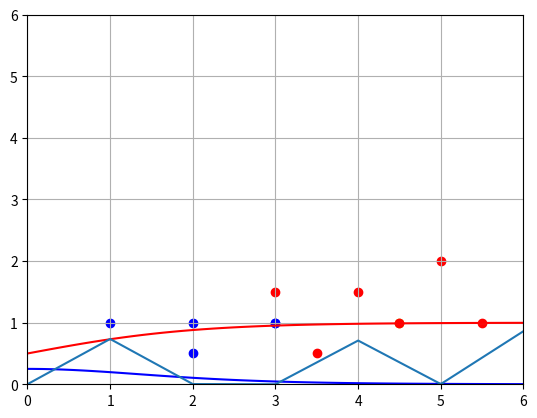

Recreate this plot in Python.

# coding: utf-8

# In[1]:

#get_ipython().run_line_magic('matplotlib', 'inline')
get_ipython().run_line_magic('matplotlib', 'auto')


# In[2]:


from matplotlib import pyplot as plt
import numpy as np


# In[3]:


data = [[3,1.5,1],
        [2,1,0],
        [4,1.5,1],
        [3,1,0],
        [3.5,0.5,1],
        [2,0.5,0],
        [5.5,1,1],
        [1,1,0]]

mystery_flower = [4.5, 1]


# In[4]:


# network
#    o       flower type
#   | \      w1, w2, b
#  o   o     length, width
w1 = np.random.rand()
w2 = np.random.rand()
b  = np.random.rand()


# In[5]:


def sigmoid(x):
    return 1/(1 + np.exp(-x))

def sigmoid_derivative(x):
    return sigmoid(x) * (1-sigmoid(x))


# In[6]:


T = np.linspace(-6,6,100)
plt.plot(T,sigmoid(T), c='r')
plt.plot(T,sigmoid_derivative(T), c='b')


# In[18]:


# scatter data
plt.axis([0,6,0,6])
plt.grid()
for i in range(len(data)):
    point = data[i]
    color = 'r'
    if point[2] == 0:
        color = 'b'
    plt.scatter(point[0], point[1], c=color)
    
plt.scatter(mystery_flower[0], mystery_flower[1], c='y')


# In[8]:


# training loop

learning_rate = 0.2
costs = []

for i in range(100000):
    random_index = np.random.randint(len(data))
    point = data[random_index]
    
    z = point[0] * w1 + point[1] * w2 + b
    prediction = sigmoid(z)
    
    target = point[2]
    # derivative of your cost function (see how far away we are)
    cost = np.square(prediction - target)

    costs.append(cost)
    
    # derivative part 
    # here we're taking the slope of the cost function (at specific values of b)
    # Cost function:
    dcost_pred = 2 * (prediction - target) #derivative_cost_prediction 
    dpred_dz = sigmoid_derivative(z) # derivative of derivative of prediction (?)
    
    dz_dw1 = point[0] #derivative for w1
    dz_dw2 = point[1] # derivative for w2
    dz_db  = 1 # derivative for b
    
    #dcost_dz = dcost_pred * dpred_dz
    
    # chain rule:
    # get all derivatives of the cost with respective to each of our parameters
    dcost_dw1 = dcost_pred * dpred_dz * dz_dw1
    dcost_dw2 = dcost_pred * dpred_dz * dz_dw2
    dcost_db  = dcost_pred * dpred_dz * dz_db
    
    # now calculate the learning rate with the slope. 
    w1 = w1 - learning_rate * dcost_dw1
    w2 = w2 - learning_rate * dcost_dw2
    b = b - learning_rate * dcost_db
    
plt.plot(costs)


# In[9]:



z = mystery_flower[0] * w1 + mystery_flower[1] * w2 + b
print(z)
pred = sigmoid(z)
pred


# In[27]:


import os

def which_flower(length, width):
    z = length * w1 + width * w2 + b
    pred = sigmoid(z)
    if pred < .5:
        print([length,width],'->', pred)
        os.system('espeak "the mystery flower is blue"')        
        plt.scatter(length,width, c='b')
    else:
        print([length,width], '->', pred)
        os.system('espeak "the mystery flower is red"')
        plt.scatter(length,width, c='r')
        


# In[28]:


which_flower(mystery_flower[0], mystery_flower[1])


# In[35]:


which_flower(np.inf,np.inf)


# In[12]:


# plt.axis([-50,50,-50,50])
# plt.grid()

z = 0
pred = 0

def predict_random(rows):     
    # generate random flower data:
    flowers = []
    for i in range(rows): 
        flowers.append([np.random.randint(-10, 10),
         np.random.randint(-10, 10),
         0])
    
    for i in flowers:        
        l = i[0]
        w = i[1]    
        z = l * w1 + w * w2 + b
        pred = sigmoid(z)
        i[2] = pred    
        if pred < 0.5:
            print([l,w],'->', pred, '->', 'blue')
            plt.scatter(l,w, c='b')
        else:
            print([l,w], '->', pred, '->','red')
            plt.scatter(l,w, c='r')        
            
predict_random(20)
